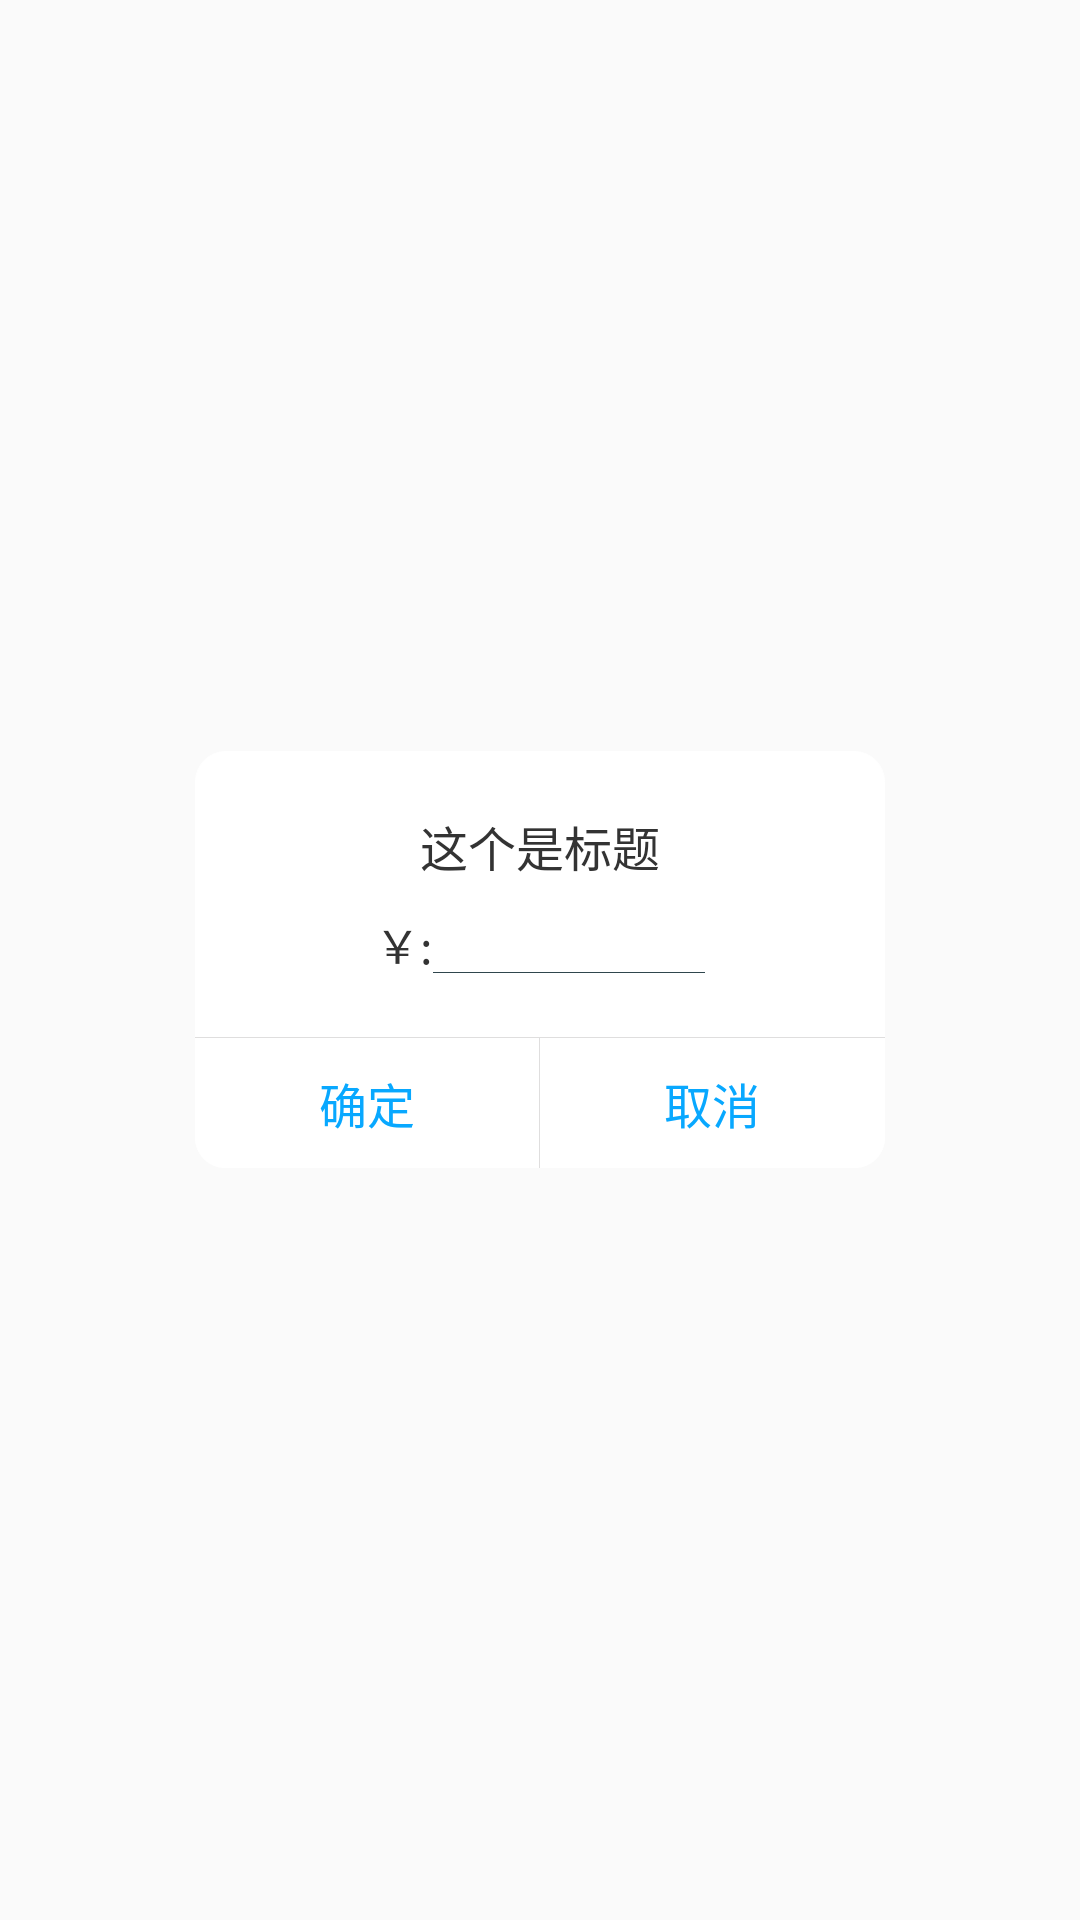

Write the Android layout XML for this screen, with the resource values it uses.
<!-- AndroidManifest.xml: application theme AppTheme.NoActionBar -->
<!-- res/layout/custom_dialog_layout.xml -->
<?xml version="1.0" encoding="utf-8"?>
<LinearLayout xmlns:android="http://schemas.android.com/apk/res/android"
    android:layout_width="match_parent"
    android:layout_height="match_parent"
    android:gravity="center"
    android:orientation="vertical">

    <LinearLayout
        android:layout_width="wrap_content"
        android:layout_height="wrap_content"
        android:layout_centerInParent="true"
        android:background="@drawable/dialog_back"
        android:gravity="center_horizontal"
        android:orientation="vertical">

        <TextView
            android:id="@+id/dialog_title"
            android:layout_width="wrap_content"
            android:layout_height="wrap_content"
            android:layout_marginBottom="10dp"
            android:layout_marginLeft="75dp"
            android:layout_marginRight="75dp"
            android:layout_marginTop="20dp"
            android:gravity="center"
            android:text="这个是标题"
            android:textColor="#333333"
            android:textSize="16sp"/>
<LinearLayout
    android:layout_width="match_parent"
    android:layout_height="wrap_content"
    android:layout_marginLeft="60dp"
    android:layout_marginRight="60dp"
    android:orientation="horizontal">
        <TextView
            android:id="@+id/dialog_content"
            android:layout_width="wrap_content"
            android:layout_height="wrap_content"
            android:text="￥:"
            android:textColor="#333333"
            android:textSize="15sp"/>
    <LinearLayout
        android:layout_width="match_parent"
        android:layout_height="wrap_content"
        android:orientation="vertical"
        >
        <EditText
            android:id="@+id/dialog_edit"
            android:layout_width="match_parent"
            android:layout_height="wrap_content"
            android:hint=""
            android:background="@null"
            android:inputType="number|numberDecimal"
            android:textColor="#333333"
            android:focusable="true"
            android:focusableInTouchMode="true"
            android:textSize="15sp"/>
    <View
        android:layout_width="match_parent"
        android:layout_height="1px"
        android:background="#2f464d"/>
        </LinearLayout>

</LinearLayout>
        <View
            android:layout_width="match_parent"
            android:layout_height="1px"
            android:layout_marginTop="20dp"
            android:background="#dfdede"/>

        <LinearLayout
            android:layout_width="match_parent"
            android:layout_height="wrap_content"
            android:orientation="horizontal"
            >

            <TextView
                android:id="@+id/dialog_confirm"
                android:layout_width="0dp"
                android:layout_height="wrap_content"
                android:layout_weight="1"
                android:background="@drawable/back_text_selector_left"
                android:gravity="center"
                android:paddingBottom="10dp"
                android:paddingTop="10dp"
                android:text="确定"
                android:textColor="#08A8FF"
                android:textSize="16sp"/>

            <View
                android:id="@+id/dialog_line"
                android:layout_width="1px"
                android:layout_height="match_parent"
                android:background="#dfdede"/>

            <TextView
                android:id="@+id/dialog_cancel"
                android:layout_width="0dp"
                android:layout_height="wrap_content"
                android:layout_weight="1"
                android:background="@drawable/back_text_selector_right"
                android:gravity="center"
                android:paddingBottom="10dp"
                android:paddingTop="10dp"
                android:text="取消"
                android:textColor="#08A8FF"
                android:textSize="16sp"/>
        </LinearLayout>

    </LinearLayout>
    </LinearLayout>
<!-- resources referenced by this layout -->
<resources>
  <!-- drawable back_text_selector_left (drawable) -->
  <?xml version="1.0" encoding="utf-8"?>
  <selector xmlns:android="http://schemas.android.com/apk/res/android">
      <item android:state_pressed="true">
          <shape
              android:shape="rectangle"
              >
              <corners android:bottomLeftRadius="10dp" />
              <solid android:color="#AFAFAF"/>
  
          </shape>
      </item>
      <item android:state_pressed="false">
          <shape
              android:shape="rectangle"
              >
              <corners android:bottomLeftRadius="10dp" />
              <solid android:color="#fff"/>
  
          </shape>
      </item>
  </selector>
  <!-- drawable back_text_selector_right (drawable) -->
  <?xml version="1.0" encoding="utf-8"?>
  <selector xmlns:android="http://schemas.android.com/apk/res/android">
      <item android:state_pressed="true">
          <shape
              android:shape="rectangle"
              >
              <corners android:bottomRightRadius="10dp" />
              <solid android:color="#AFAFAF"/>
  
          </shape>
      </item>
      <item android:state_pressed="false">
          <shape
              android:shape="rectangle"
              >
              <corners android:bottomRightRadius="10dp" />
              <solid android:color="#fff"/>
  
          </shape>
      </item>
  </selector>
  <!-- drawable dialog_back (drawable) -->
  <?xml version="1.0" encoding="utf-8"?>
  <shape xmlns:android="http://schemas.android.com/apk/res/android"
      android:shape="rectangle">
      <corners android:radius="10dp"/>
      <stroke
          android:width="1px"
          android:color="#fff"/>
      <solid android:color="#fff"/>
  </shape>
  <style name="AppTheme.NoActionBar">
          <item name="windowActionBar">false</item>
          <item name="windowNoTitle">true</item>
      </style>
</resources>
